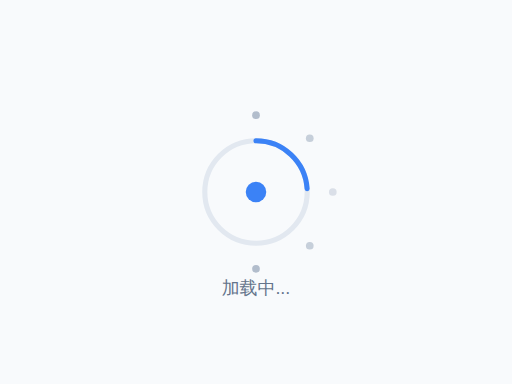
t = 0.00 s
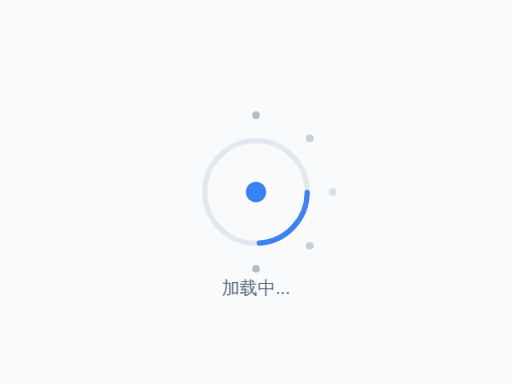
t = 0.19 s
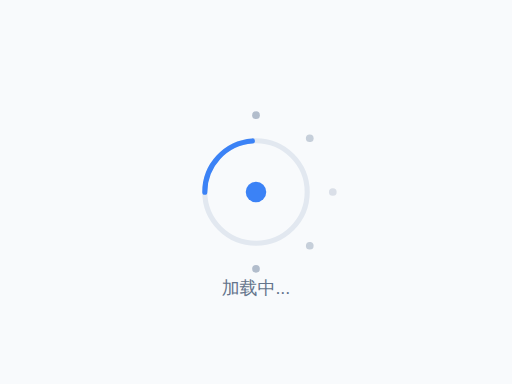
t = 0.56 s
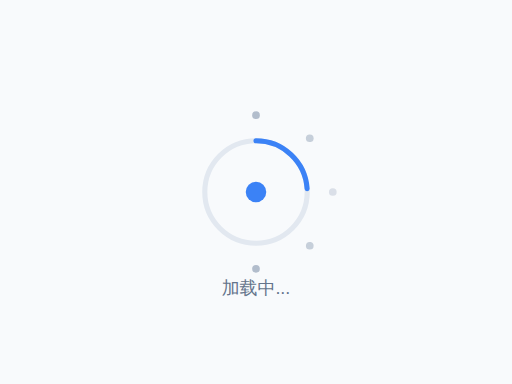
t = 0.75 s
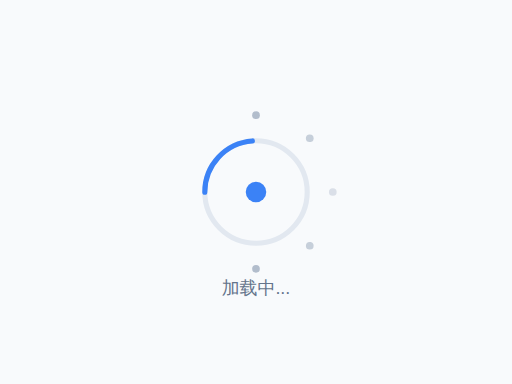
t = 0.94 s
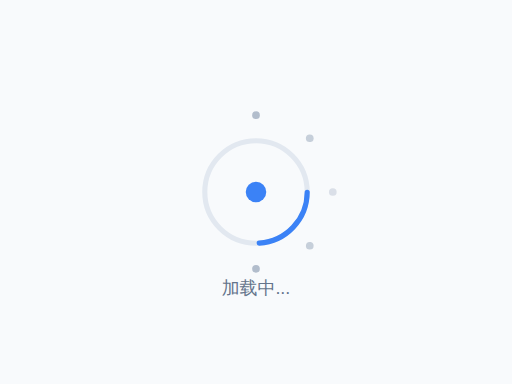
t = 1.31 s

The animated SVG that drew these frames (rendered in a browser with its animation timeline set to each time). Animation: 1 SMIL element (animateTransform=1); one cycle of 1.50 s, repeats indefinitely.

<svg width="400" height="300" viewBox="0 0 400 300" fill="none" xmlns="http://www.w3.org/2000/svg">
  <!-- 背景 -->
  <rect width="400" height="300" fill="#f8fafc"/>

  <!-- 主体图形 -->
  <g transform="translate(200, 150)">
    <!-- 旋转圆环 -->
    <circle cx="0" cy="0" r="40" fill="none" stroke="#e2e8f0" stroke-width="4"/>
    <circle cx="0" cy="0" r="40" fill="none" stroke="#3b82f6" stroke-width="4"
            stroke-dasharray="60 200" stroke-linecap="round" transform="rotate(-90)">
      <animateTransform attributeName="transform" type="rotate"
                        values="-90;270;-90" dur="1.5s" repeatCount="indefinite"/>
    </circle>

    <!-- 中心点 -->
    <circle cx="0" cy="0" r="8" fill="#3b82f6"/>

    <!-- 装饰点 -->
    <circle cx="0" cy="-60" r="3" fill="#94a3b8" opacity="0.7"/>
    <circle cx="42" cy="-42" r="3" fill="#94a3b8" opacity="0.5"/>
    <circle cx="60" cy="0" r="3" fill="#94a3b8" opacity="0.3"/>
    <circle cx="42" cy="42" r="3" fill="#94a3b8" opacity="0.5"/>
    <circle cx="0" cy="60" r="3" fill="#94a3b8" opacity="0.7"/>
  </g>

  <!-- 文本 -->
  <text x="200" y="230" text-anchor="middle" fill="#64748b" font-family="Arial, sans-serif" font-size="14">加载中...</text>
</svg>
